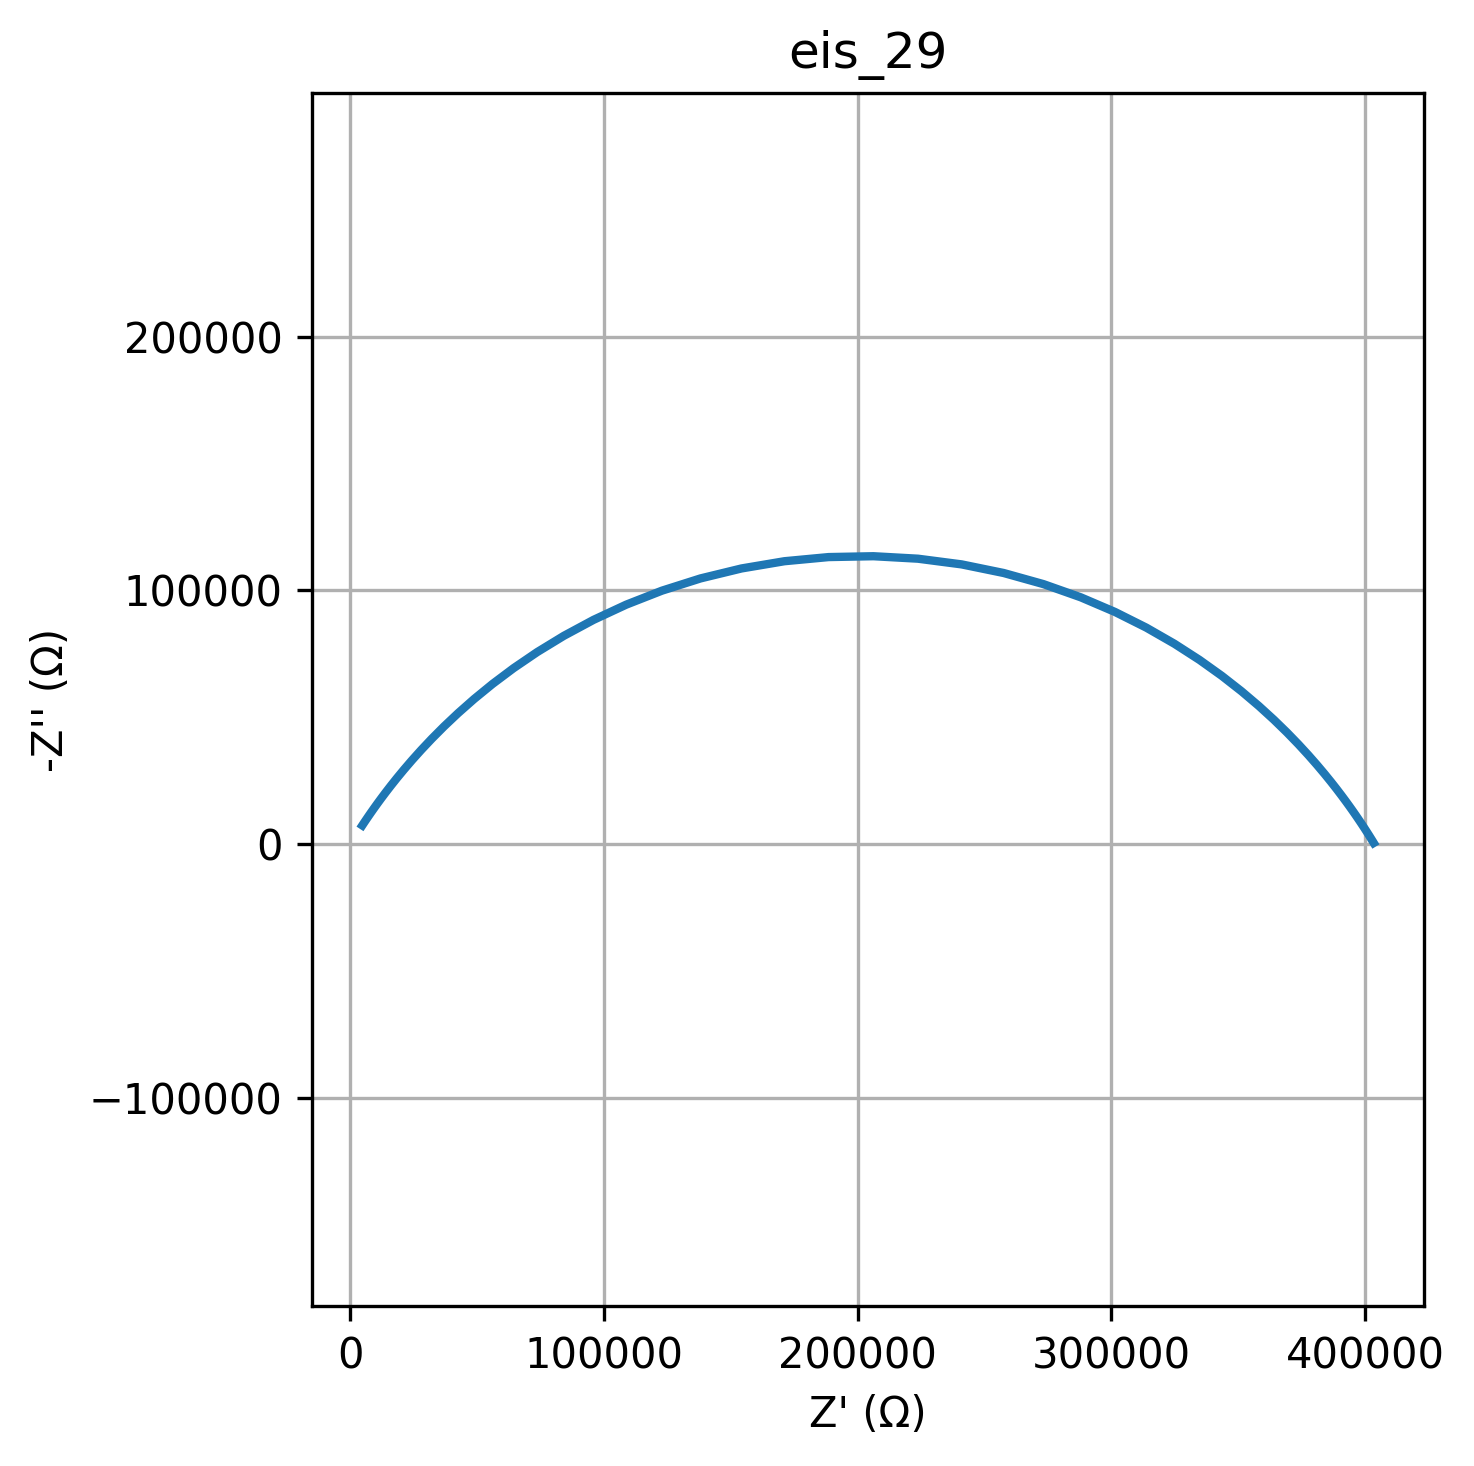

Data behind this chart, as committed beside it:
freq, Z_real, Z_imag
0.01, 403435, -429.8
0.01226, 403397, -490.9
0.01504, 403355, -560.7
0.01844, 403306, -640.3
0.02262, 403250, -731.3
0.02774, 403186, -835.1
0.03401, 403114, -953.6
0.04171, 403030, -1089
0.05115, 402935, -1243
0.06273, 402827, -1420
0.07693, 402702, -1621
0.09434, 402560, -1850
0.1157, 402398, -2112
0.1419, 402212, -2410
0.174, 401999, -2750
0.2134, 401755, -3138
0.2617, 401476, -3580
0.3209, 401157, -4083
0.3935, 400792, -4655
0.4826, 400373, -5307
0.5918, 399893, -6048
0.7257, 399343, -6891
0.89, 398712, -7848
1.091, 397988, -8933
1.338, 397156, -10164
1.641, 396201, -11557
2.013, 395103, -13132
2.468, 393841, -14911
3.027, 392388, -16915
3.712, 390716, -19169
4.552, 388790, -21697
5.583, 386571, -24526
6.846, 384013, -27679
8.396, 381063, -31182
10.3, 377664, -35054
12.63, 373748, -39313
15.48, 369239, -43967
18.99, 364056, -49015
23.29, 358110, -54444
28.56, 351307, -60220
35.02, 343553, -66290
42.94, 334758, -72575
52.66, 324841, -78968
64.58, 313742, -85332
79.2, 301428, -91499
97.13, 287908, -97279
119.1, 273238, -102468
146.1, 257531, -106857
179.1, 240958, -110254
219.7, 223746, -112497
269.4, 206164, -113475
330.4, 188508, -113137
405.1, 171079, -111502
496.8, 154163, -108651
609.3, 138008, -104724
747.2, 122814, -99900
916.3, 108722, -94382
1124, 95815, -88379
1378, 84125, -82089
1690, 73637, -75691
... 20 more rows
